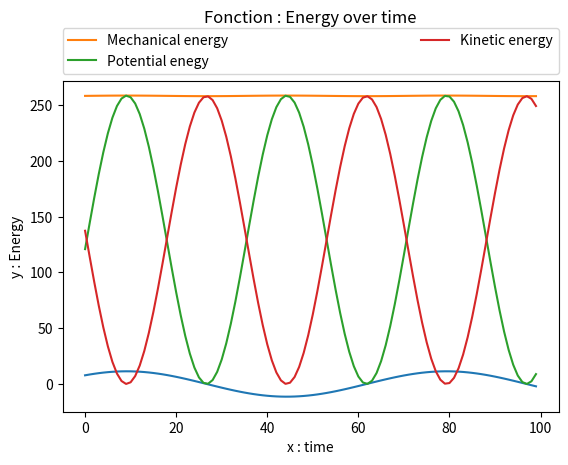

Generate this figure with matplotlib:
import matplotlib.pyplot as plt

m = 5
k = 4
n_steps = 100
dt = 0.1


def force_pot_energy(pos):
    F = -k * pos
    Epot = 0.5 * k * pos**2
    return(F, Epot)


def kinetic_energy(v):
    Ecin = 0.5 * m * v**2
    return(Ecin)


def step_forward(pos, v, F):
    v = v + 0.5 * dt * F / m
    pos = pos + v * dt
    F, Epot = force_pot_energy(pos)
    v = v + 0.5 * dt * F / m
    Ecin = kinetic_energy(v)
    return(pos, v, F, Ecin, Epot)


def output(t, pos, Ecin, Epot):
    traj_t.append(t)
    traj_pos.append(pos)
    traj_Ecin.append(Ecin)
    traj_Epot.append(Epot)
    Em = Epot + Ecin
    traj_Em.append(Em)
    return()


traj_t = []
traj_pos = []
traj_Ecin = []
traj_Epot = []
traj_Em = []

pos = 7
v = 8
F, Epot = force_pot_energy(pos)


for i in range(n_steps):
    t = i * dt
    pos, v, F, Ecin, Epot = step_forward(pos, v, F)
    output(t, pos, Ecin, Epot)


x = [i for i in range(n_steps)]

plt.plot(x, traj_pos)
plt.xlabel('x : time')
plt.ylabel('y : Position')
plt.title('Fonction : Position over time')
plt.show()

plt.plot(x, traj_Em, label="Mechanical energy")
plt.plot(x, traj_Epot, label="Potential enegy")
plt.plot(x, traj_Ecin, label="Kinetic energy")
plt.legend(bbox_to_anchor=(0., 1.02, 1., .102), loc='lower left',
           ncol=2, mode="expand", borderaxespad=0.)
plt.subplots_adjust(top=0.8)
plt.xlabel('x : time')
plt.ylabel('y : Energy')
plt.title('Fonction : Energy over time', y=1.15)
plt.show()
